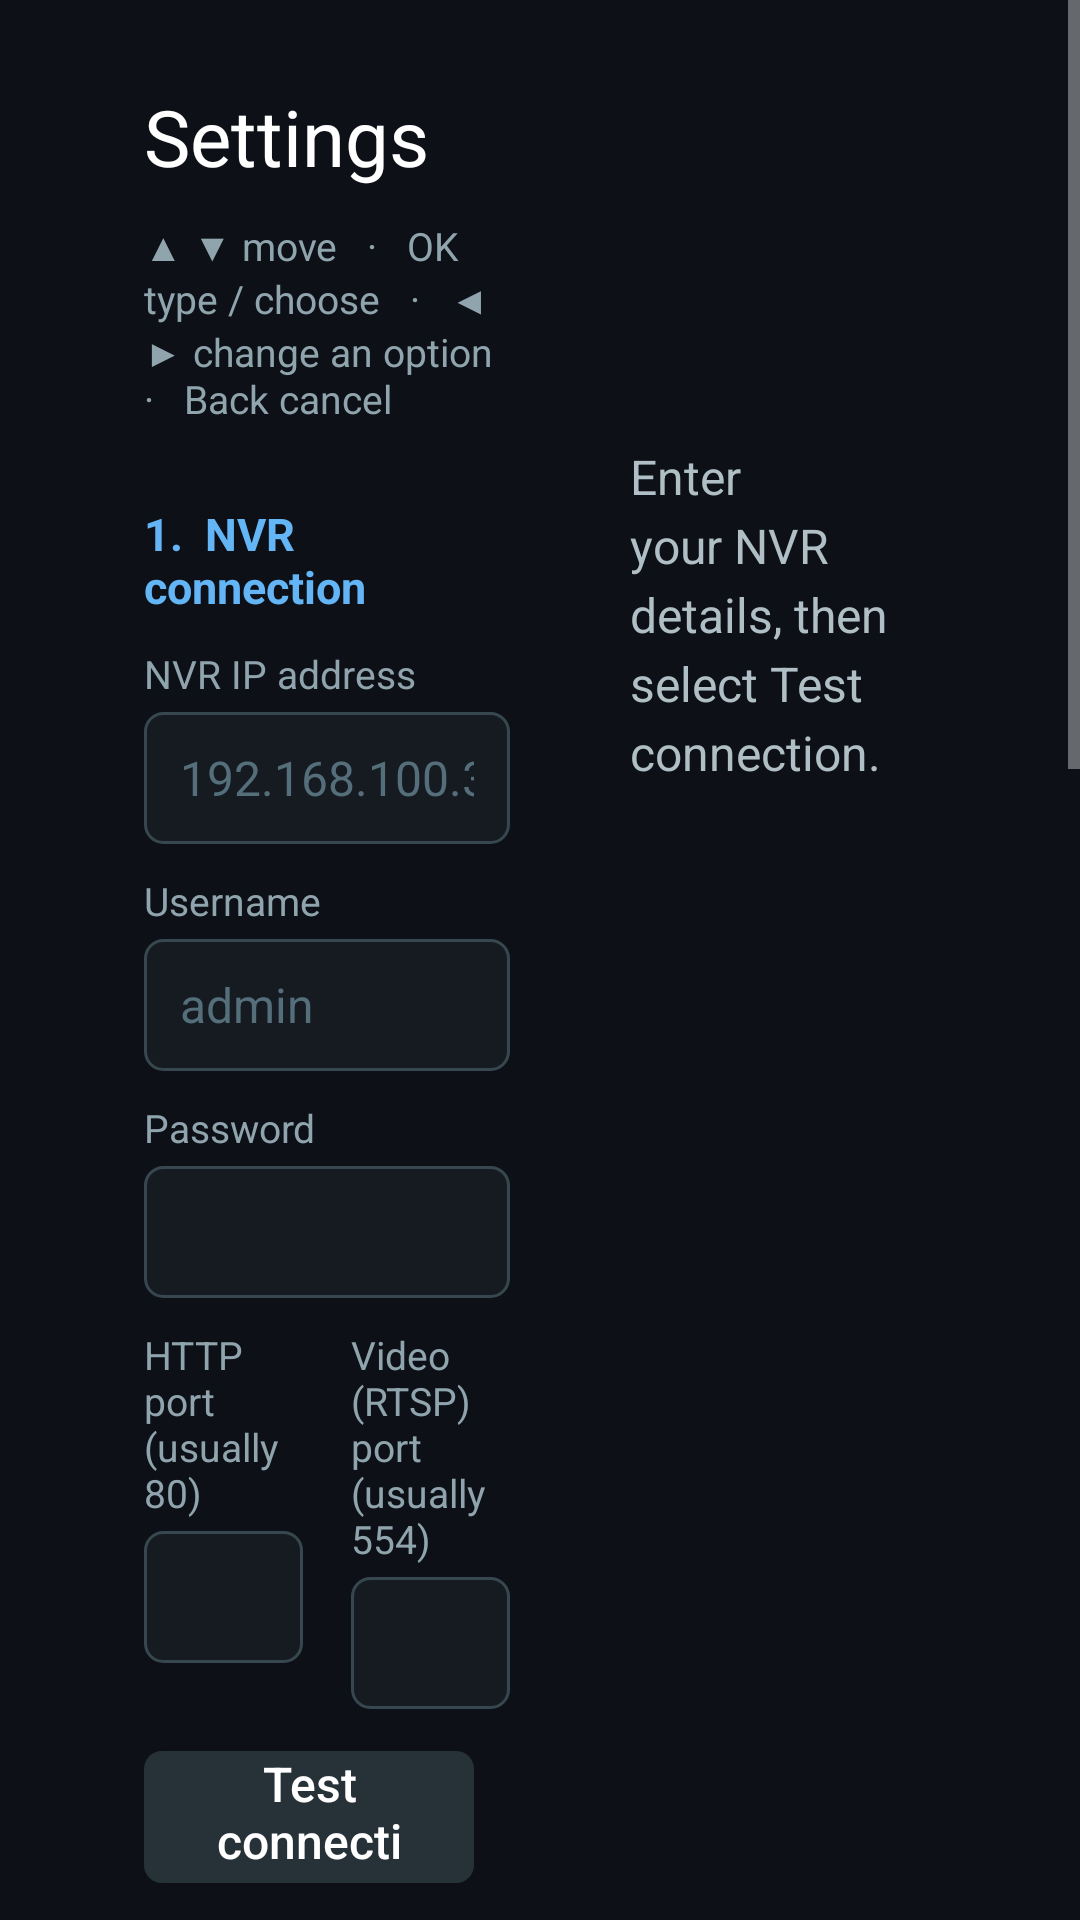

Produce the Android XML layout that renders to this screen, including the resource entries it uses.
<!-- AndroidManifest.xml: application theme AppTheme -->
<!-- res/layout/activity_settings.xml -->
<?xml version="1.0" encoding="utf-8"?>
<ScrollView xmlns:android="http://schemas.android.com/apk/res/android"
    android:layout_width="match_parent"
    android:layout_height="match_parent"
    android:background="#0D1117"
    android:fillViewport="true">

    <LinearLayout
        android:layout_width="match_parent"
        android:layout_height="wrap_content"
        android:orientation="horizontal"
        android:paddingHorizontal="48dp"
        android:paddingVertical="28dp">

        
        <LinearLayout
            android:layout_width="0dp"
            android:layout_height="wrap_content"
            android:layout_weight="1.2"
            android:orientation="vertical">

            <TextView
                style="@style/SettingsTitle"
                android:text="Settings" />

            <TextView
                style="@style/SettingsLabel"
                android:text="▲ ▼ move   ·   OK type / choose   ·   ◀ ▶ change an option   ·   Back cancel" />

            
            <TextView
                style="@style/SettingsSection"
                android:text="1.  NVR connection" />

            <TextView style="@style/SettingsLabel" android:text="NVR IP address" />
            <EditText
                android:id="@+id/f_host"
                style="@style/SettingsField"
                android:hint="192.168.100.30"
                android:inputType="textUri" />

            <TextView style="@style/SettingsLabel" android:text="Username" />
            <EditText
                android:id="@+id/f_user"
                style="@style/SettingsField"
                android:hint="admin"
                android:inputType="text" />

            <TextView style="@style/SettingsLabel" android:text="Password" />
            <EditText
                android:id="@+id/f_pass"
                style="@style/SettingsField"
                android:inputType="textPassword" />

            <LinearLayout
                android:layout_width="match_parent"
                android:layout_height="wrap_content"
                android:orientation="horizontal">

                <LinearLayout
                    android:layout_width="0dp"
                    android:layout_height="wrap_content"
                    android:layout_marginEnd="16dp"
                    android:layout_weight="1"
                    android:orientation="vertical">

                    <TextView style="@style/SettingsLabel" android:text="HTTP port (usually 80)" />
                    <EditText
                        android:id="@+id/f_http_port"
                        style="@style/SettingsField"
                        android:inputType="number" />
                </LinearLayout>

                <LinearLayout
                    android:layout_width="0dp"
                    android:layout_height="wrap_content"
                    android:layout_weight="1"
                    android:orientation="vertical">

                    <TextView style="@style/SettingsLabel" android:text="Video (RTSP) port (usually 554)" />
                    <EditText
                        android:id="@+id/f_rtsp_port"
                        style="@style/SettingsField"
                        android:imeOptions="actionDone"
                        android:inputType="number" />
                </LinearLayout>
            </LinearLayout>

            <Button
                android:id="@+id/btn_test"
                style="@style/SettingsButton"
                android:layout_marginTop="14dp"
                android:text="Test connection" />

            
            <TextView
                style="@style/SettingsSection"
                android:text="2.  Display" />

            <Button
                android:id="@+id/o_layout"
                style="@style/SettingsOption" />

            <Button
                android:id="@+id/o_grid"
                style="@style/SettingsOption" />

            <Button
                android:id="@+id/o_fit"
                style="@style/SettingsOption" />

            <Button
                android:id="@+id/o_cycle"
                style="@style/SettingsOption" />

            <Button
                android:id="@+id/o_manual"
                style="@style/SettingsOption" />

            <Button
                android:id="@+id/btn_reset_order"
                style="@style/SettingsOption"
                android:text="Reset camera order  (tip: hold OK on a camera to move it)" />

            
            <TextView
                style="@style/SettingsSection"
                android:text="3.  Alerts &amp; start-up" />

            <Button
                android:id="@+id/o_popup"
                style="@style/SettingsOption" />

            <Button
                android:id="@+id/o_popup_secs"
                style="@style/SettingsOption" />

            <Button
                android:id="@+id/o_chime"
                style="@style/SettingsOption" />

            <Button
                android:id="@+id/o_popup_over"
                style="@style/SettingsOption" />

            <Button
                android:id="@+id/o_autostart"
                style="@style/SettingsOption" />

            <TextView
                style="@style/SettingsLabel"
                android:text="Pop-ups need “Notify Surveillance Center” ticked in each camera's event settings on the NVR. “Over other apps” and “start-up” need Android's “Display over other apps” permission – Settings will take you there." />

            
            <LinearLayout
                android:layout_width="match_parent"
                android:layout_height="wrap_content"
                android:layout_marginTop="24dp"
                android:orientation="horizontal">

                <Button
                    android:id="@+id/btn_save"
                    style="@style/SettingsButton"
                    android:text="Save" />

                <Button
                    android:id="@+id/btn_cancel"
                    style="@style/SettingsButton"
                    android:text="Cancel" />
            </LinearLayout>
        </LinearLayout>

        
        <TextView
            android:id="@+id/result"
            android:layout_width="0dp"
            android:layout_height="wrap_content"
            android:layout_marginStart="40dp"
            android:layout_marginTop="120dp"
            android:layout_weight="1"
            android:lineSpacingExtra="4dp"
            android:text="Enter your NVR details, then select Test connection."
            android:textColor="#B0BEC5"
            android:textSize="16sp" />
    </LinearLayout>
</ScrollView>
<!-- resources referenced by this layout -->
<resources>
  <style name="SettingsField">
          <item name="android:layout_width">match_parent</item>
          <item name="android:layout_height">44dp</item>
          <item name="android:background">@drawable/field_tv</item>
          <item name="android:imeOptions">actionNext</item>
          <item name="android:maxLines">1</item>
          <item name="android:paddingHorizontal">12dp</item>
          <item name="android:singleLine">true</item>
          <item name="android:textColor">#FFFFFF</item>
          <item name="android:textColorHint">#546E7A</item>
          <item name="android:textSize">16sp</item>
      </style>
  <style name="SettingsLabel">
          <item name="android:layout_width">wrap_content</item>
          <item name="android:layout_height">wrap_content</item>
          <item name="android:layout_marginTop">10dp</item>
          <item name="android:layout_marginBottom">4dp</item>
          <item name="android:textColor">#90A4AE</item>
          <item name="android:textSize">13sp</item>
      </style>
  <style name="SettingsSection">
          <item name="android:layout_width">wrap_content</item>
          <item name="android:layout_height">wrap_content</item>
          <item name="android:layout_marginTop">22dp</item>
          <item name="android:textColor">#64B5F6</item>
          <item name="android:textSize">15sp</item>
          <item name="android:textStyle">bold</item>
      </style>
  <style name="SettingsTitle">
          <item name="android:layout_width">wrap_content</item>
          <item name="android:layout_height">wrap_content</item>
          <item name="android:textColor">#FFFFFF</item>
          <item name="android:textSize">26sp</item>
      </style>
  <style name="AppTheme" parent="@android:style/Theme.Material.NoActionBar.Fullscreen">
          <item name="android:windowBackground">@android:color/black</item>
          <item name="android:colorAccent">#2196F3</item>
          <item name="android:colorPrimary">#0D1117</item>
      </style>
  <!-- drawable button_tv (drawable) -->
  <?xml version="1.0" encoding="utf-8"?>
  <selector xmlns:android="http://schemas.android.com/apk/res/android">
      <item android:state_focused="true">
          <shape android:shape="rectangle">
              <corners android:radius="6dp" />
              <solid android:color="#2196F3" />
          </shape>
      </item>
      <item android:state_pressed="true">
          <shape android:shape="rectangle">
              <corners android:radius="6dp" />
              <solid android:color="#1565C0" />
          </shape>
      </item>
      <item>
          <shape android:shape="rectangle">
              <corners android:radius="6dp" />
              <solid android:color="#263238" />
          </shape>
      </item>
  </selector>
  <!-- drawable field_tv (drawable) -->
  <?xml version="1.0" encoding="utf-8"?>
  <selector xmlns:android="http://schemas.android.com/apk/res/android">
      <item android:state_focused="true">
          <shape android:shape="rectangle">
              <corners android:radius="6dp" />
              <solid android:color="#1A2733" />
              <stroke android:width="2dp" android:color="#2196F3" />
          </shape>
      </item>
      <item>
          <shape android:shape="rectangle">
              <corners android:radius="6dp" />
              <solid android:color="#161B22" />
              <stroke android:width="1dp" android:color="#37474F" />
          </shape>
      </item>
  </selector>
</resources>
